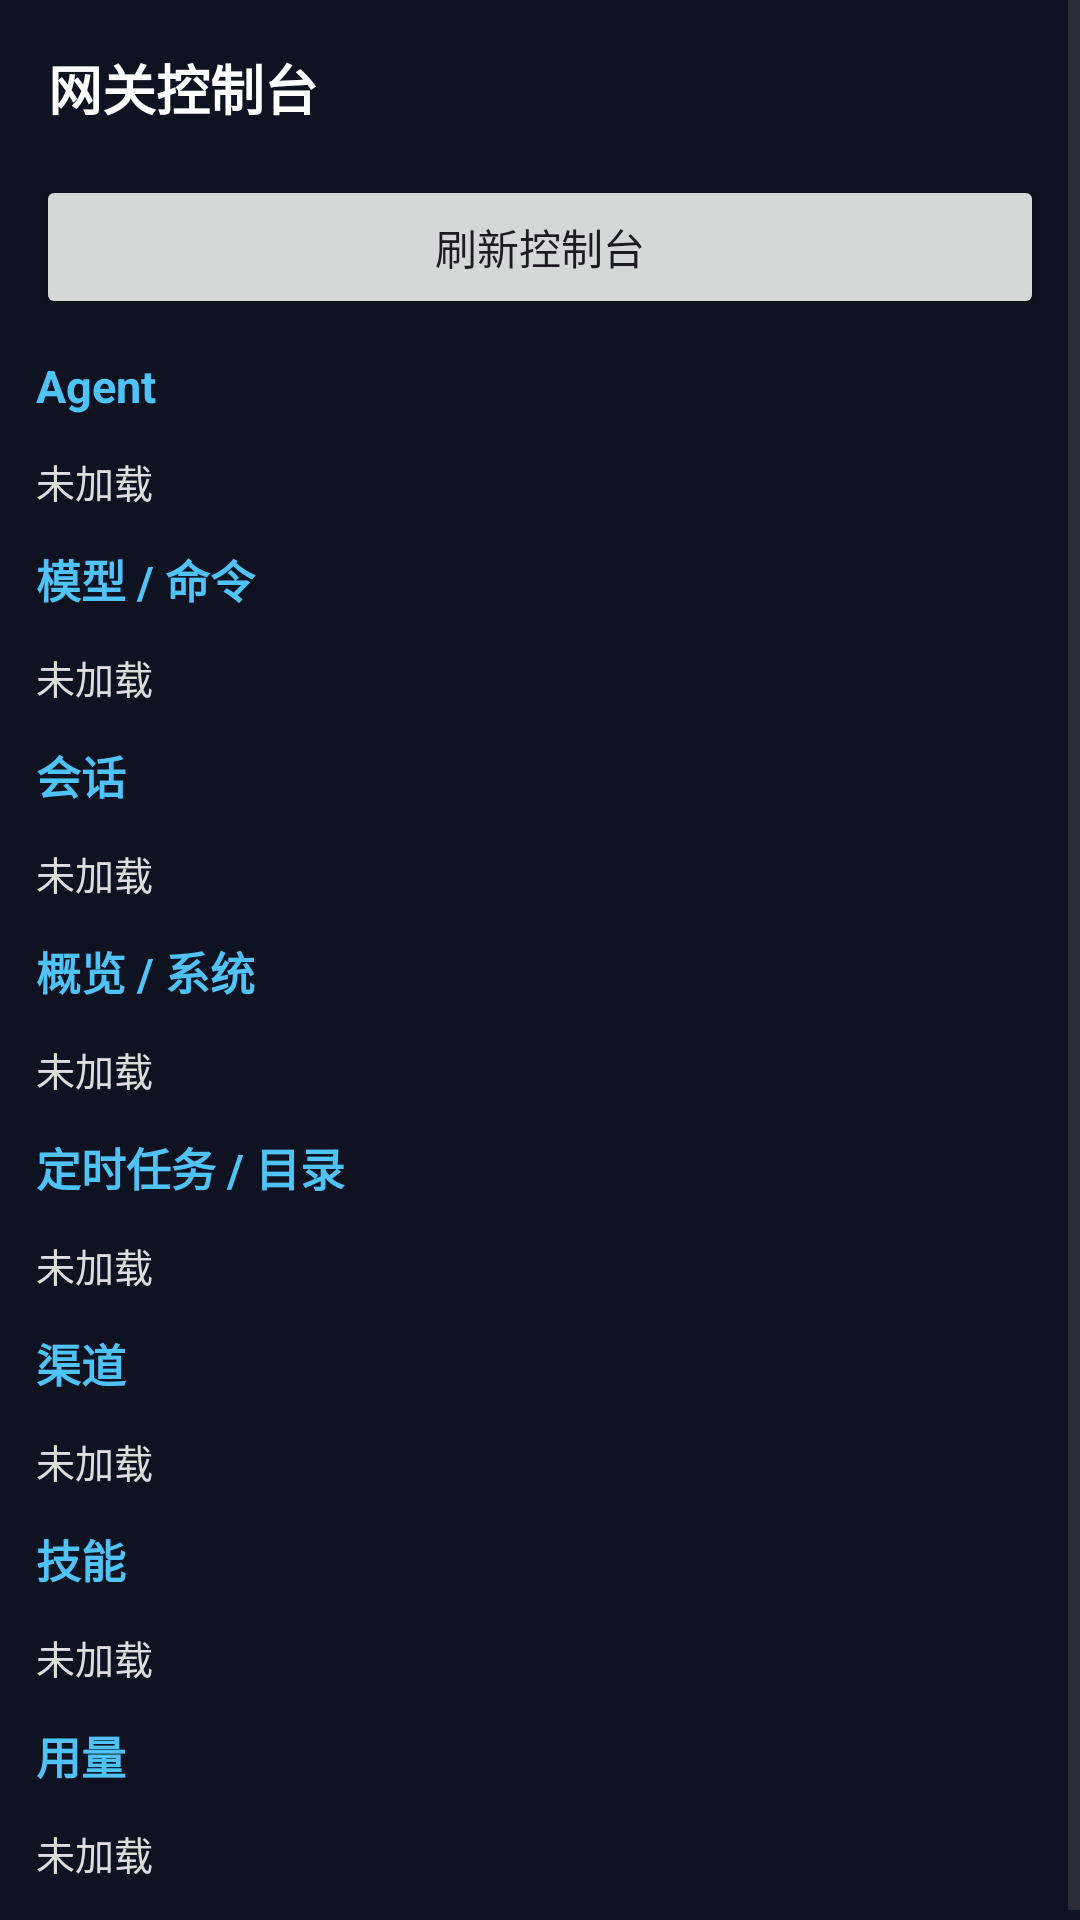

The Android layout XML behind this screen, and the referenced resources:
<!-- AndroidManifest.xml: application theme Theme.VoiceBridge -->
<!-- res/layout/fragment_overview.xml -->
<?xml version="1.0" encoding="utf-8"?>
<ScrollView xmlns:android="http://schemas.android.com/apk/res/android"
    android:layout_width="match_parent"
    android:layout_height="match_parent"
    android:background="#0F1220"
    android:fillViewport="true">

    <LinearLayout
        android:layout_width="match_parent"
        android:layout_height="wrap_content"
        android:orientation="vertical"
        android:paddingBottom="16dp">

        <TextView
            android:id="@+id/overviewTitle"
            android:layout_width="match_parent"
            android:layout_height="wrap_content"
            android:text="网关控制台"
            android:textSize="18sp"
            android:textStyle="bold"
            android:textColor="#FFFFFF"
            android:padding="16dp" />

        
        <TextView
            android:id="@+id/textConsoleHint"
            android:layout_width="match_parent"
            android:layout_height="wrap_content"
            android:layout_marginHorizontal="12dp"
            android:layout_marginBottom="8dp"
            android:background="#332A1A"
            android:padding="12dp"
            android:text=""
            android:textSize="13sp"
            android:textColor="#FFB74D"
            android:visibility="gone" />

        <Button
            android:id="@+id/btnRefreshOverview"
            android:layout_width="match_parent"
            android:layout_height="wrap_content"
            android:text="刷新控制台"
            android:layout_marginHorizontal="12dp" />

        
        <TextView
            android:id="@+id/labelAgents"
            android:layout_width="match_parent"
            android:layout_height="wrap_content"
            android:text="Agent"
            android:textSize="15sp"
            android:textStyle="bold"
            android:textColor="#4FC3F7"
            android:padding="12dp" />
        <TextView
            android:id="@+id/textAgents"
            android:layout_width="match_parent"
            android:layout_height="wrap_content"
            android:text="未加载"
            android:textSize="13sp"
            android:textColor="#DDDDDD"
            android:paddingHorizontal="12dp" />

        
        <TextView
            android:id="@+id/labelModels"
            android:layout_width="match_parent"
            android:layout_height="wrap_content"
            android:text="模型 / 命令"
            android:textSize="15sp"
            android:textStyle="bold"
            android:textColor="#4FC3F7"
            android:padding="12dp" />
        <TextView
            android:id="@+id/textModels"
            android:layout_width="match_parent"
            android:layout_height="wrap_content"
            android:text="未加载"
            android:textSize="13sp"
            android:textColor="#DDDDDD"
            android:paddingHorizontal="12dp" />

        
        <TextView
            android:id="@+id/labelSessions"
            android:layout_width="match_parent"
            android:layout_height="wrap_content"
            android:text="会话"
            android:textSize="15sp"
            android:textStyle="bold"
            android:textColor="#4FC3F7"
            android:padding="12dp" />
        <TextView
            android:id="@+id/textSessions"
            android:layout_width="match_parent"
            android:layout_height="wrap_content"
            android:text="未加载"
            android:textSize="13sp"
            android:textColor="#DDDDDD"
            android:paddingHorizontal="12dp" />

        
        <TextView
            android:id="@+id/labelOverview"
            android:layout_width="match_parent"
            android:layout_height="wrap_content"
            android:text="概览 / 系统"
            android:textSize="15sp"
            android:textStyle="bold"
            android:textColor="#4FC3F7"
            android:padding="12dp" />
        <TextView
            android:id="@+id/textOverview"
            android:layout_width="match_parent"
            android:layout_height="wrap_content"
            android:text="未加载"
            android:textSize="13sp"
            android:textColor="#DDDDDD"
            android:paddingHorizontal="12dp" />

        
        <TextView
            android:id="@+id/labelCron"
            android:layout_width="match_parent"
            android:layout_height="wrap_content"
            android:text="定时任务 / 目录"
            android:textSize="15sp"
            android:textStyle="bold"
            android:textColor="#4FC3F7"
            android:padding="12dp" />
        <TextView
            android:id="@+id/textCron"
            android:layout_width="match_parent"
            android:layout_height="wrap_content"
            android:text="未加载"
            android:textSize="13sp"
            android:textColor="#DDDDDD"
            android:paddingHorizontal="12dp" />

        
        <TextView
            android:id="@+id/labelChannels"
            android:layout_width="match_parent"
            android:layout_height="wrap_content"
            android:text="渠道"
            android:textSize="15sp"
            android:textStyle="bold"
            android:textColor="#4FC3F7"
            android:padding="12dp" />
        <TextView
            android:id="@+id/textChannels"
            android:layout_width="match_parent"
            android:layout_height="wrap_content"
            android:text="未加载"
            android:textSize="13sp"
            android:textColor="#DDDDDD"
            android:paddingHorizontal="12dp" />

        
        <TextView
            android:id="@+id/labelSkills"
            android:layout_width="match_parent"
            android:layout_height="wrap_content"
            android:text="技能"
            android:textSize="15sp"
            android:textStyle="bold"
            android:textColor="#4FC3F7"
            android:padding="12dp" />
        <TextView
            android:id="@+id/textSkills"
            android:layout_width="match_parent"
            android:layout_height="wrap_content"
            android:text="未加载"
            android:textSize="13sp"
            android:textColor="#DDDDDD"
            android:paddingHorizontal="12dp" />

        
        <TextView
            android:id="@+id/labelUsage"
            android:layout_width="match_parent"
            android:layout_height="wrap_content"
            android:text="用量"
            android:textSize="15sp"
            android:textStyle="bold"
            android:textColor="#4FC3F7"
            android:padding="12dp" />
        <TextView
            android:id="@+id/textUsage"
            android:layout_width="match_parent"
            android:layout_height="wrap_content"
            android:text="未加载"
            android:textSize="13sp"
            android:textColor="#DDDDDD"
            android:paddingHorizontal="12dp" />
    </LinearLayout>
</ScrollView>
<!-- resources referenced by this layout -->
<resources>
  <style name="Theme.VoiceBridge" parent="Theme.Material3.DayNight.NoActionBar">
          <item name="colorPrimary">@color/primary</item>
          <item name="colorOnPrimary">@color/ink</item>
          <item name="colorPrimaryContainer">@color/card_bg</item>
          <item name="colorOnPrimaryContainer">@color/accent</item>
  
          <item name="colorSecondary">@color/accent</item>
          <item name="colorOnSecondary">@color/page_bg</item>
          <item name="colorSecondaryContainer">@color/card_bg</item>
          <item name="colorOnSecondaryContainer">@color/accent</item>
  
          <item name="colorTertiary">@color/accent</item>
          <item name="colorOnTertiary">@color/page_bg</item>
  
          <item name="android:colorBackground">@color/page_bg</item>
          <item name="colorOnBackground">@color/ink</item>
          <item name="colorSurface">@color/card_bg</item>
          <item name="colorOnSurface">@color/ink</item>
          <item name="colorSurfaceVariant">@color/row_bg</item>
          <item name="colorOnSurfaceVariant">@color/ink_dim</item>
          <item name="colorOutline">@color/card_stroke</item>
          <item name="colorOutlineVariant">@color/card_stroke</item>
          <item name="colorError">#EF5350</item>
          <item name="colorOnError">@color/ink</item>
      </style>
  <color name="primary">#1E88E5</color>
  <color name="ink">#FFFFFF</color>
  <color name="card_bg">#171B2E</color>
  <color name="accent">#4FC3F7</color>
  <color name="page_bg">#0F1220</color>
  <color name="row_bg">#1B2035</color>
  <color name="ink_dim">#9E9E9E</color>
  <color name="card_stroke">#2A2A3E</color>
</resources>
